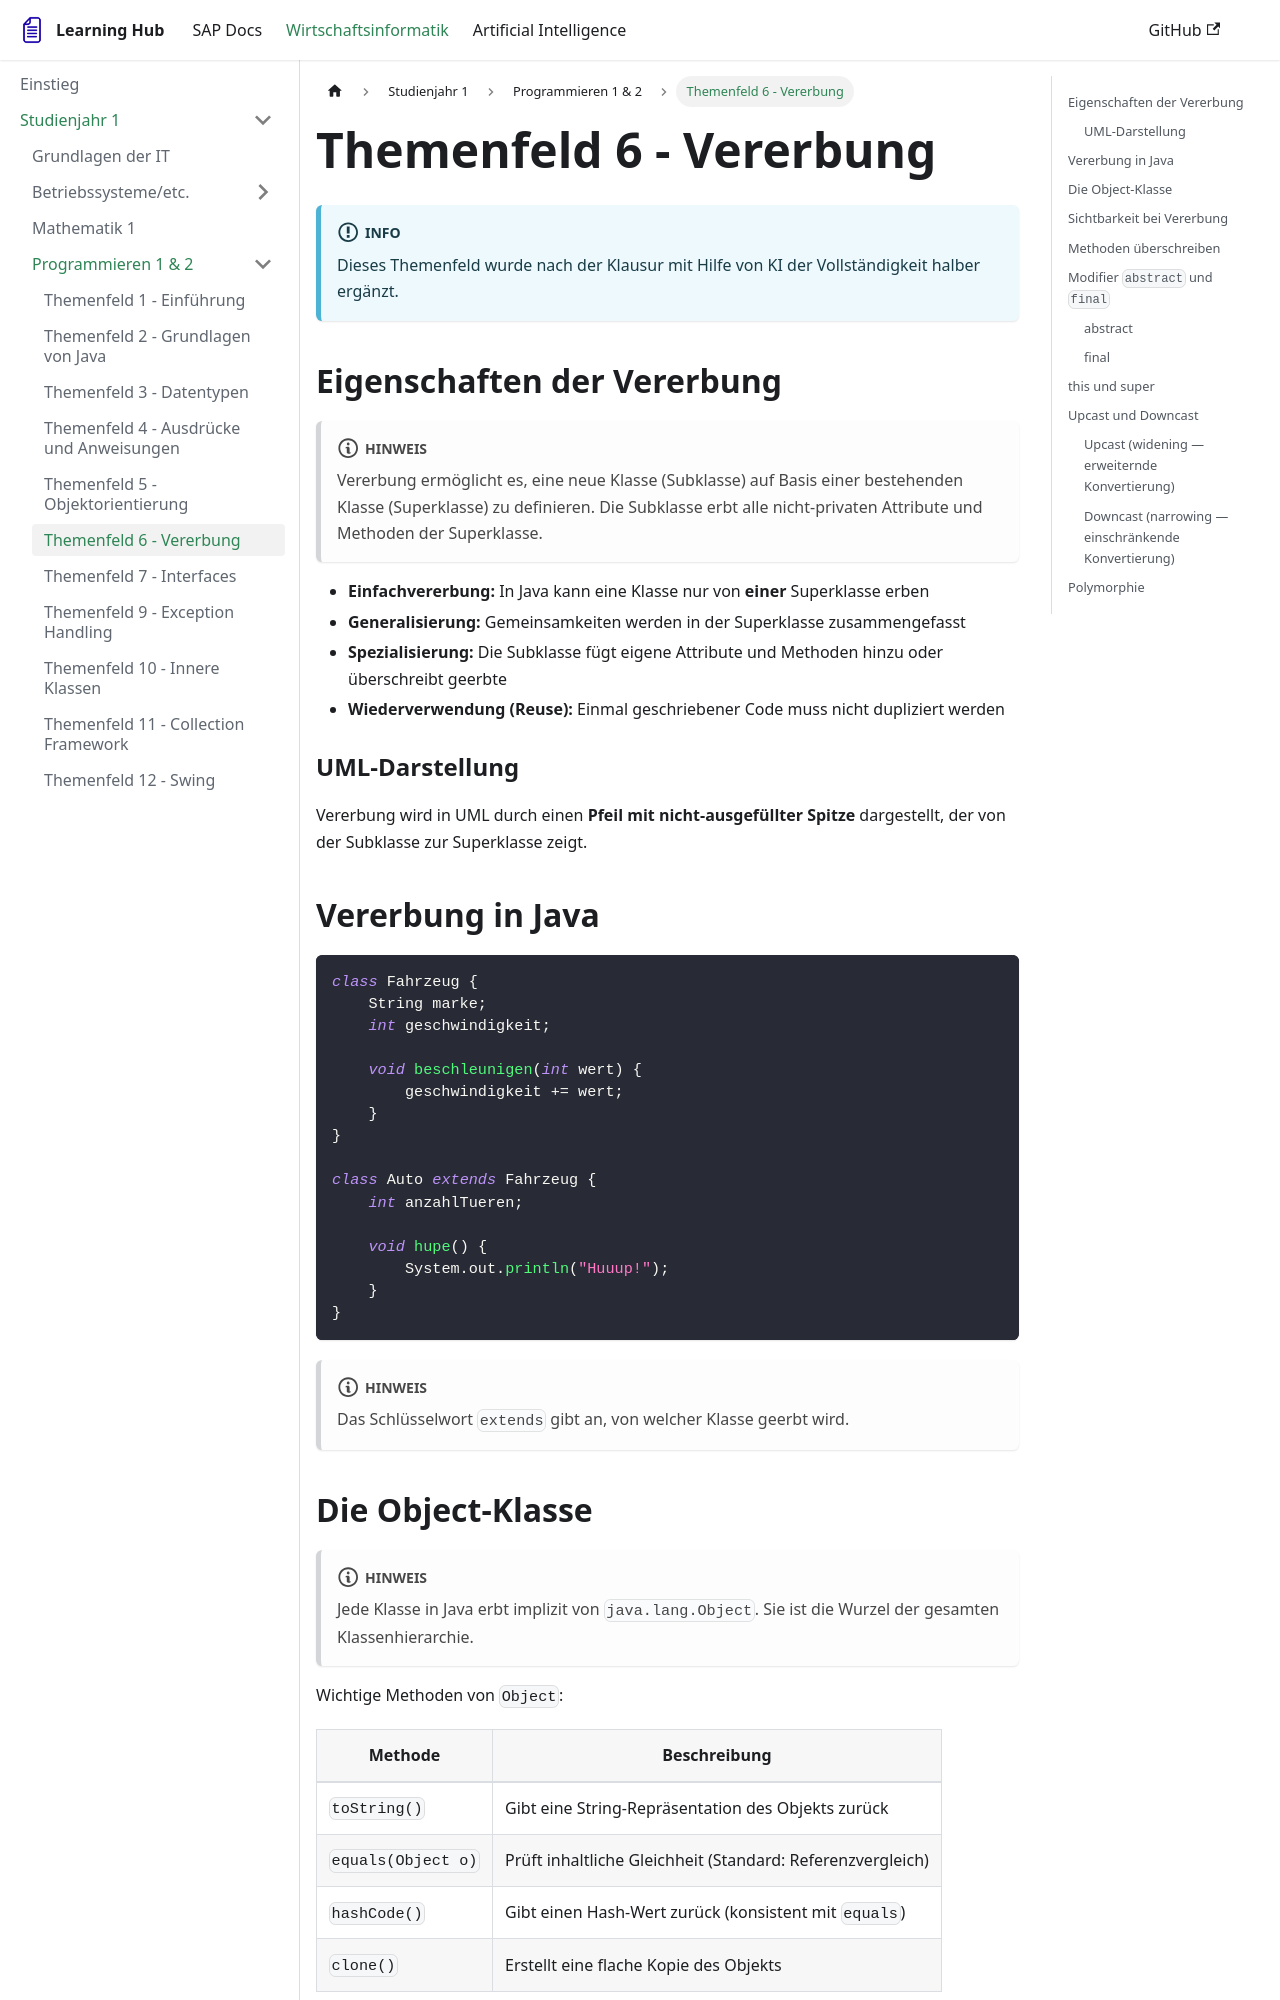

repository: FlorianLellig/FlorianLellig.github.io · page: docs-wiwi/Studienjahr-1/Programmieren/themenfeld06-vererbung/index.html · generator: docusaurus

# Themenfeld 6 - Vererbung

:::info
Dieses Themenfeld wurde nach der Klausur mit Hilfe von KI der Vollständigkeit halber ergänzt.
:::

## Eigenschaften der Vererbung

:::note
Vererbung ermöglicht es, eine neue Klasse (Subklasse) auf Basis einer bestehenden Klasse (Superklasse) zu definieren. Die Subklasse erbt alle nicht-privaten Attribute und Methoden der Superklasse.
:::

- **Einfachvererbung:** In Java kann eine Klasse nur von **einer** Superklasse erben
- **Generalisierung:** Gemeinsamkeiten werden in der Superklasse zusammengefasst
- **Spezialisierung:** Die Subklasse fügt eigene Attribute und Methoden hinzu oder überschreibt geerbte
- **Wiederverwendung (Reuse):** Einmal geschriebener Code muss nicht dupliziert werden

### UML-Darstellung
Vererbung wird in UML durch einen **Pfeil mit nicht-ausgefüllter Spitze** dargestellt, der von der Subklasse zur Superklasse zeigt.

## Vererbung in Java

```java
class Fahrzeug {
    String marke;
    int geschwindigkeit;

    void beschleunigen(int wert) {
        geschwindigkeit += wert;
    }
}

class Auto extends Fahrzeug {
    int anzahlTueren;

    void hupe() {
        System.out.println("Huuup!");
    }
}
```

:::note
Das Schlüsselwort `extends` gibt an, von welcher Klasse geerbt wird.
:::

## Die Object-Klasse

:::note
Jede Klasse in Java erbt implizit von `java.lang.Object`. Sie ist die Wurzel der gesamten Klassenhierarchie.
:::

Wichtige Methoden von `Object`:

| Methode | Beschreibung |
|---------|-------------|
| `toString()` | Gibt eine String-Repräsentation des Objekts zurück |
| `equals(Object o)` | Prüft inhaltliche Gleichheit (Standard: Referenzvergleich) |
| `hashCode()` | Gibt einen Hash-Wert zurück (konsistent mit `equals`) |
| `clone()` | Erstellt eine flache Kopie des Objekts |
